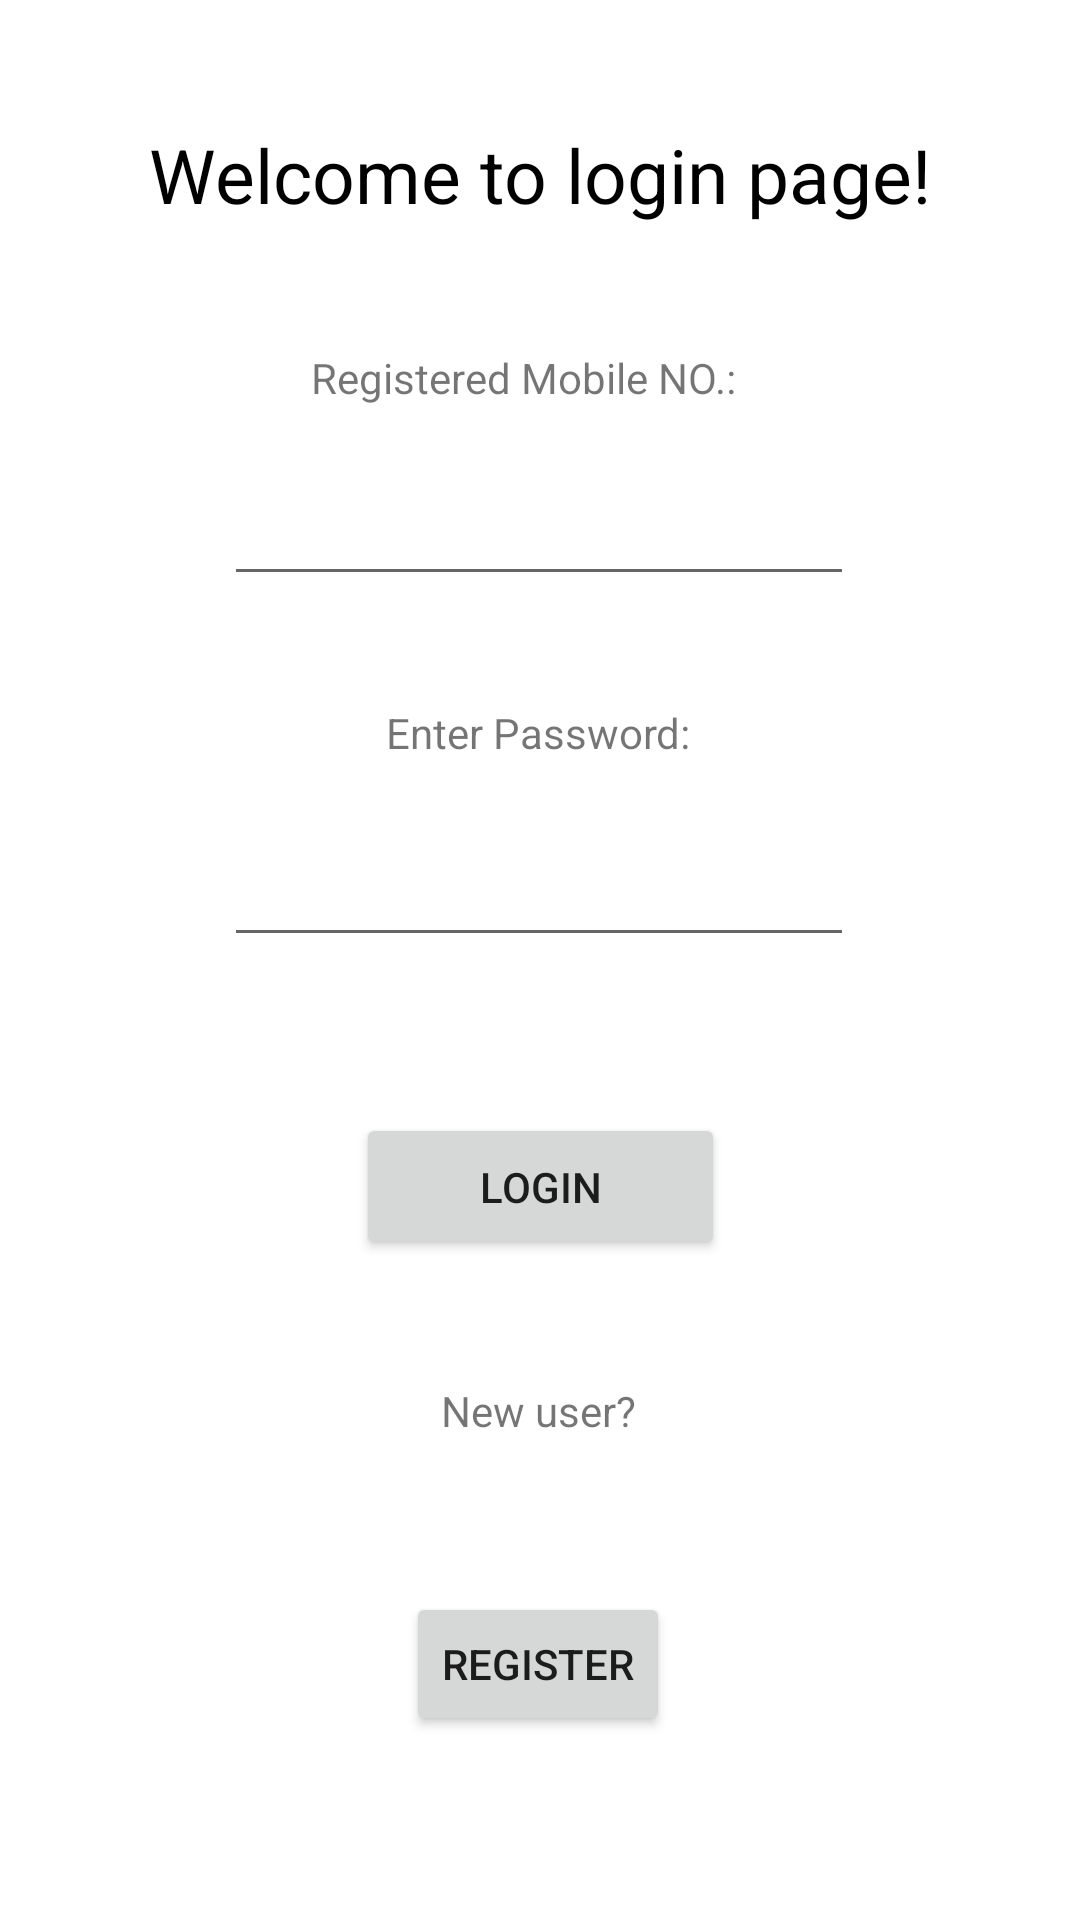

Reconstruct the res/layout file that produces this screen, plus the resources it refers to.
<!-- AndroidManifest.xml: application theme Theme.MHApp -->
<!-- res/layout/activity_login2.xml -->
<?xml version="1.0" encoding="utf-8"?>
<androidx.constraintlayout.widget.ConstraintLayout xmlns:android="http://schemas.android.com/apk/res/android"
    xmlns:app="http://schemas.android.com/apk/res-auto"
    xmlns:tools="http://schemas.android.com/tools"
    android:layout_width="match_parent"
    android:layout_height="match_parent"
    tools:context=".MainActivity">

    <androidx.constraintlayout.widget.Barrier
        android:id="@+id/barrier2"
        android:layout_width="wrap_content"
        android:layout_height="wrap_content"
        app:barrierDirection="top" />

    <EditText
        android:id="@+id/editTextPhone"
        android:layout_width="wrap_content"
        android:layout_height="wrap_content"
        android:layout_marginBottom="36dp"
        android:ems="10"
        android:inputType="phone"
        app:layout_constraintBottom_toTopOf="@+id/textView5"
        app:layout_constraintEnd_toEndOf="parent"
        app:layout_constraintHorizontal_bias="0.497"
        app:layout_constraintStart_toStartOf="parent" />

    <Button
        android:id="@+id/button"
        android:layout_width="123dp"
        android:layout_height="49dp"
        android:layout_marginBottom="220dp"
        android:text="Login"
        app:layout_constraintBottom_toBottomOf="parent"
        app:layout_constraintEnd_toEndOf="parent"
        app:layout_constraintStart_toStartOf="parent" />

    <TextView
        android:id="@+id/textView3"
        android:layout_width="152dp"
        android:layout_height="21dp"
        android:layout_marginBottom="20dp"
        android:text="Registered Mobile NO.:"
        app:layout_constraintBottom_toTopOf="@+id/editTextPhone"
        app:layout_constraintEnd_toEndOf="parent"
        app:layout_constraintHorizontal_bias="0.498"
        app:layout_constraintStart_toStartOf="parent" />

    <EditText
        android:id="@+id/editTextTextPassword2"
        android:layout_width="wrap_content"
        android:layout_height="wrap_content"
        android:layout_marginBottom="52dp"
        android:ems="10"
        android:inputType="textPassword"
        app:layout_constraintBottom_toTopOf="@+id/button"
        app:layout_constraintEnd_toEndOf="parent"
        app:layout_constraintHorizontal_bias="0.497"
        app:layout_constraintStart_toStartOf="parent" />

    <TextView
        android:id="@+id/textView5"
        android:layout_width="wrap_content"
        android:layout_height="wrap_content"
        android:layout_marginBottom="24dp"
        android:text="Enter Password:"
        app:layout_constraintBottom_toTopOf="@+id/editTextTextPassword2"
        app:layout_constraintEnd_toEndOf="parent"
        app:layout_constraintHorizontal_bias="0.498"
        app:layout_constraintStart_toStartOf="parent" />

    <TextView
        android:id="@+id/textView10"
        android:layout_width="wrap_content"
        android:layout_height="wrap_content"
        android:layout_marginBottom="120dp"
        android:text="New user?"
        app:layout_constraintBottom_toBottomOf="parent"
        app:layout_constraintEnd_toEndOf="parent"
        app:layout_constraintHorizontal_bias="0.498"
        app:layout_constraintStart_toStartOf="parent"
        app:layout_constraintTop_toBottomOf="@+id/button" />

    <Button
        android:id="@+id/button5"
        android:layout_width="wrap_content"
        android:layout_height="wrap_content"
        android:layout_marginTop="13dp"
        android:text="Register"
        app:layout_constraintBottom_toBottomOf="parent"
        app:layout_constraintEnd_toEndOf="parent"
        app:layout_constraintHorizontal_bias="0.498"
        app:layout_constraintStart_toStartOf="parent"
        app:layout_constraintTop_toBottomOf="@+id/textView10"
        app:layout_constraintVertical_bias="0.383" />

    <TextView
        android:id="@+id/textView11"
        android:layout_width="wrap_content"
        android:layout_height="wrap_content"
        android:text="Welcome to login page!"
        android:textColor="#000000"
        android:textSize="25dp"
        app:layout_constraintBottom_toTopOf="@+id/textView3"
        app:layout_constraintEnd_toEndOf="parent"
        app:layout_constraintStart_toStartOf="parent"
        app:layout_constraintTop_toTopOf="parent" />
</androidx.constraintlayout.widget.ConstraintLayout>
<!-- resources referenced by this layout -->
<resources>
  <style name="Theme.MHApp" parent="Theme.MaterialComponents.DayNight.DarkActionBar">
          
          <item name="colorPrimary">@color/purple_500</item>
          <item name="colorPrimaryVariant">@color/purple_700</item>
          <item name="colorOnPrimary">@color/white</item>
          
          <item name="colorSecondary">@color/teal_200</item>
          <item name="colorSecondaryVariant">@color/teal_700</item>
          <item name="colorOnSecondary">@color/black</item>
          
          <item name="android:statusBarColor" tools:targetApi="l">?attr/colorPrimaryVariant</item>
          
      </style>
  <!-- not gathered from this repository: default colours our renderer supplied (Android Studio template values) -->
  <color name="purple_500">#FF6200EE</color>
  <color name="purple_700">#FF3700B3</color>
  <color name="teal_200">#FF03DAC5</color>
  <color name="teal_700">#FF018786</color>
  <color name="black">#FF000000</color>
  <color name="white">#FFFFFFFF</color>
</resources>
